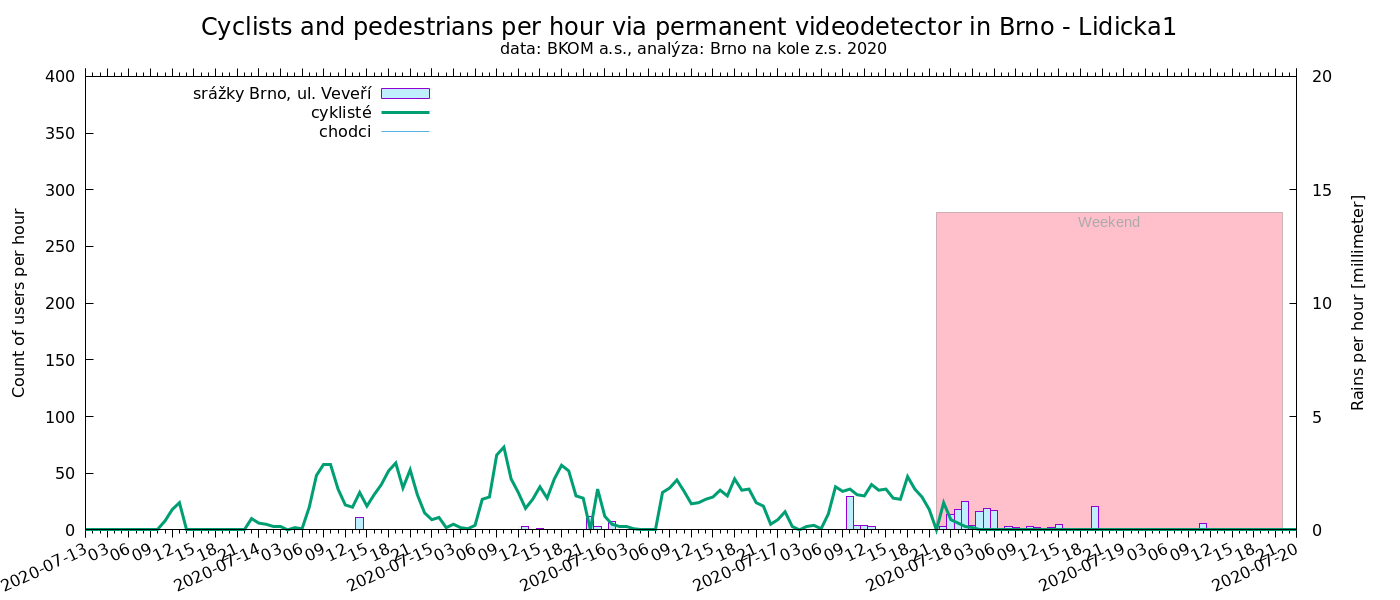

The file beside this chart, header and first rows:
time, cyklisté, chodci
Lidická A, , do centra, z centra
2020-05-29 18:00, 38, 0
2020-05-29 19:00, 33, 0
2020-05-29 20:00, 33, 0
2020-05-29 21:00, 17, 0
2020-05-29 22:00, 25, 0
2020-05-29 23:00, 19, 0
2020-05-30 00:00, 7, 0
2020-05-30 01:00, 5, 0
2020-05-30 02:00, 5, 0
2020-05-30 03:00, 0, 0
2020-05-30 04:00, 0, 0
2020-05-30 05:00, 2, 0
2020-05-30 06:00, 1, 0
2020-05-30 07:00, 4, 0
2020-05-30 08:00, 8, 0
2020-05-30 09:00, 6, 0
2020-05-30 10:00, 13, 0
2020-05-30 11:00, 13, 0
2020-05-30 12:00, 22, 0
2020-05-30 13:00, 31, 0
2020-05-30 14:00, 20, 0
2020-05-30 15:00, 31, 0
2020-05-30 16:00, 21, 0
2020-05-30 17:00, 9, 0
2020-05-30 18:00, 16, 0
2020-05-30 19:00, 18, 0
2020-05-30 20:00, 17, 0
2020-05-30 21:00, 14, 0
2020-05-30 22:00, 16, 0
2020-05-30 23:00, 3, 0
2020-05-31 00:00, 2, 0
2020-05-31 01:00, 1, 0
2020-05-31 02:00, 5, 0
2020-05-31 03:00, 0, 0
2020-05-31 05:00, 2, 0
2020-05-31 06:00, 1, 0
2020-05-31 07:00, 5, 0
2020-05-31 08:00, 2, 0
2020-05-31 09:00, 0, 0
2020-05-31 10:00, 2, 0
2020-05-31 11:00, 3, 0
2020-05-31 12:00, 6, 0
2020-05-31 13:00, 5, 0
2020-05-31 14:00, 5, 0
2020-05-31 15:00, 8, 0
2020-05-31 16:00, 8, 0
2020-05-31 17:00, 2, 0
2020-05-31 18:00, 5, 0
2020-05-31 19:00, 15, 0
2020-05-31 20:00, 14, 0
2020-05-31 21:00, 7, 0
2020-05-31 22:00, 8, 0
2020-05-31 23:00, 4, 0
2020-06-01 00:00, 3, 0
2020-06-01 01:00, 1, 0
2020-06-01 02:00, 2, 0
2020-06-01 03:00, 0, 0
2020-06-01 04:00, 0, 0
2020-06-01 05:00, 0, 0
... 1,330 more rows
